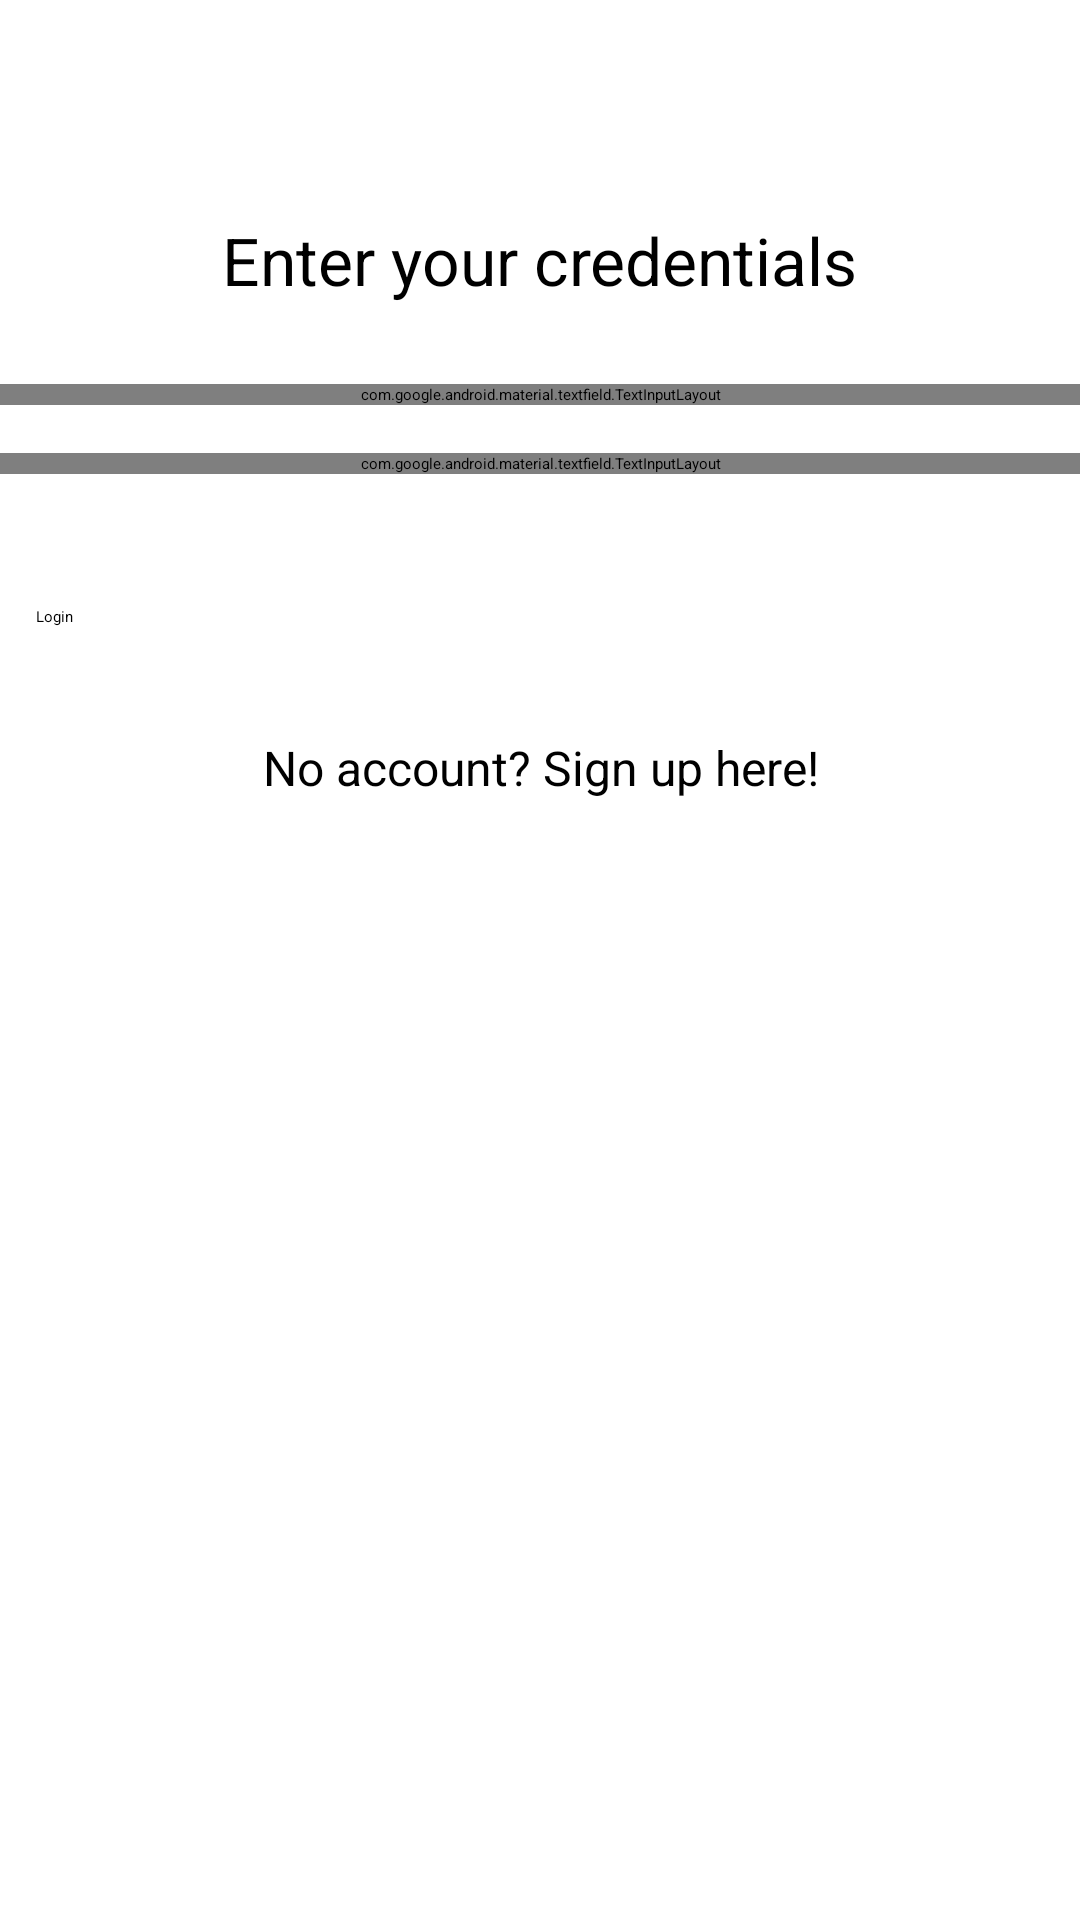

This screen was rendered from an Android layout file. Write that file and the resources it references.
<!-- AndroidManifest.xml: activity theme AppTheme.NoActionBar -->
<!-- res/layout/activity_login.xml -->
<?xml version="1.0" encoding="utf-8"?>
<ScrollView xmlns:android="http://schemas.android.com/apk/res/android"
    xmlns:app="http://schemas.android.com/apk/res-auto"
    android:layout_width="fill_parent"
    android:layout_height="fill_parent"
    android:fitsSystemWindows="true">

    <LinearLayout
        android:orientation="vertical"
        android:layout_width="match_parent"
        android:layout_height="wrap_content">
        
        
        

        <android.support.v7.widget.Toolbar
            android:id="@+id/toolbar"
            android:layout_width="match_parent"
            android:layout_height="?attr/actionBarSize"
            android:background="?attr/colorPrimary"
            app:popupTheme="@style/AppTheme.PopupOverlay">
        </android.support.v7.widget.Toolbar>

        
            
            
            
            

        <TextView
            android:layout_width="wrap_content"
            android:layout_height="48dp"
            android:layout_marginTop="72dp"
            android:layout_gravity="center_horizontal"
            android:textSize="22dp"
            android:text="Enter your credentials"/>

        
        <android.support.design.widget.TextInputLayout
            android:layout_width="match_parent"
            android:layout_height="wrap_content"
            android:layout_marginTop="8dp"
            android:layout_marginBottom="8dp">
            <EditText android:id="@+id/input_email"
                android:layout_width="match_parent"
                android:layout_height="wrap_content"
                android:inputType="textEmailAddress"
                android:hint="Email" />
        </android.support.design.widget.TextInputLayout>

        
        <android.support.design.widget.TextInputLayout
            android:layout_width="match_parent"
            android:layout_height="wrap_content"
            android:layout_marginTop="8dp"
            android:layout_marginBottom="8dp">
            <EditText android:id="@+id/input_password"
                android:layout_width="match_parent"
                android:layout_height="wrap_content"
                android:inputType="textPassword"
                android:hint="Password"/>
        </android.support.design.widget.TextInputLayout>

        
        <Button
            android:id="@+id/btn_login"
            android:layout_width="fill_parent"
            android:layout_height="wrap_content"
            android:layout_marginTop="24dp"
            android:layout_marginBottom="24dp"
            android:padding="12dp"
            android:text="Login"/>

        <TextView android:id="@+id/link_signup"
            android:layout_width="fill_parent"
            android:layout_height="wrap_content"
            android:layout_marginBottom="24dp"
            android:text="No account? Sign up here!"
            android:gravity="center"
            android:textSize="16dip"/>

    </LinearLayout>
</ScrollView>
<!-- resources referenced by this layout -->
<resources>
  <!-- drawable logo: png bitmap (drawable-hdpi, 538 bytes) -->
</resources>
